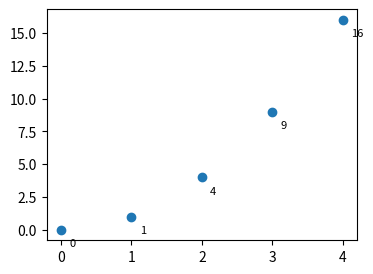

The matplotlib source for this figure:
# Labels offset by points from data points with offset_copy and ScaledTranslation; verify display positions after draw.
import numpy as np
import matplotlib
matplotlib.use("agg")
import matplotlib.pyplot as plt
import matplotlib.transforms as mtransforms

fig, ax = plt.subplots(figsize=(4, 3), dpi=100)
x = np.arange(5)
y = x ** 2
ax.plot(x, y, "o")
off = mtransforms.offset_copy(ax.transData, fig=fig, x=6, y=-12, units="points")
off_px = mtransforms.offset_copy(ax.transData, fig=fig, x=10, y=10, units="dots")
off_in = mtransforms.offset_copy(ax.transData, fig=fig, x=0.1, y=0.0, units="inches")
for xi, yi in zip(x, y):
    ax.text(xi, yi, f"{yi}", transform=off, fontsize=8)
scaled = ax.transData + mtransforms.ScaledTranslation(5 / 72, 5 / 72, fig.dpi_scale_trans)
fig.canvas.draw()
p = (2, 4)
base = ax.transData.transform(p)
for name, t in [("points", off), ("dots", off_px), ("inches", off_in), ("scaled", scaled)]:
    print(name, type(t).__name__, np.round(t.transform(p) - base, 6).tolist())
fig.set_dpi(200)
print("dpi200", np.round(off.transform(p) - ax.transData.transform(p), 6).tolist(),
      np.round(scaled.transform(p) - ax.transData.transform(p), 6).tolist())
try:
    mtransforms.offset_copy(ax.transData, fig=fig, units="furlongs")
except ValueError as err:
    print("ValueError:", err)
print(len(ax.texts))
fig.savefig("offsets.png")
